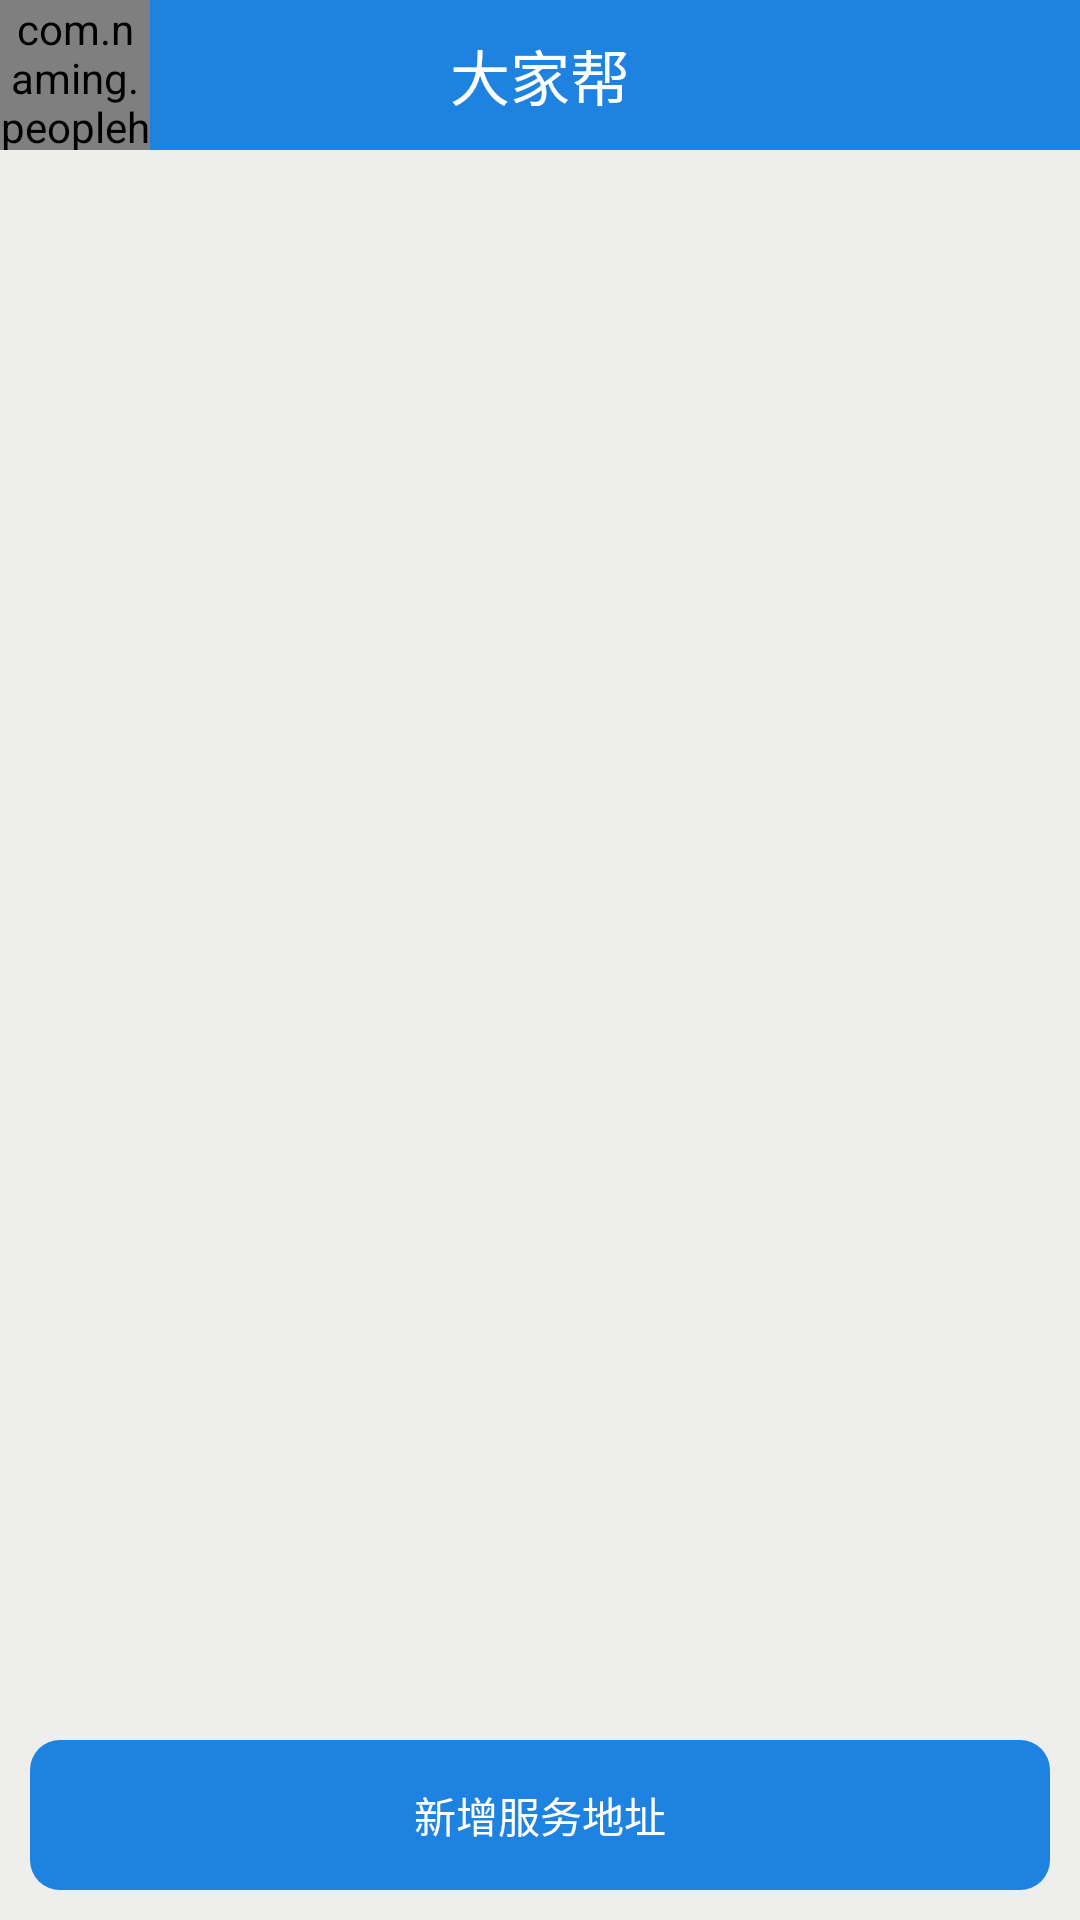

Layout XML and referenced resources for this Android screen:
<!-- AndroidManifest.xml: application theme AppTheme -->
<!-- res/layout/activity_address.xml -->
<?xml version="1.0" encoding="utf-8"?>

<LinearLayout xmlns:android="http://schemas.android.com/apk/res/android"
    android:layout_width="match_parent"
    android:layout_height="match_parent"
    android:background="@color/gray_bg"
    android:orientation="vertical" >

    <include layout="@layout/comm_actionbar" />

    <RelativeLayout
        android:layout_width="fill_parent"
        android:layout_height="fill_parent" >

        <ListView
            android:id="@+id/listView_address"
            android:layout_marginTop="10dp"
            android:layout_width="fill_parent"
            android:layout_height="fill_parent"
            android:cacheColorHint="@android:color/transparent"
            android:divider="@null"
            android:dividerHeight="5dp"
            android:listSelector="@android:color/transparent"
            android:scrollbars="none" />

        <Button
            android:id="@+id/btn_add_address"
            android:layout_width="fill_parent"
            android:layout_height="50dp"
            android:layout_alignParentBottom="true"
            android:layout_margin="10dp"
            android:background="@drawable/login_btn_bg"
            android:text="新增服务地址"
            android:textColor="@color/white" />
    </RelativeLayout>

</LinearLayout>
<!-- res/layout/comm_actionbar.xml (included above) -->
<?xml version="1.0" encoding="utf-8"?>
<RelativeLayout xmlns:android="http://schemas.android.com/apk/res/android"
    xmlns:app="http://schemas.android.com/apk/res-auto"
    android:layout_width="fill_parent"
    android:layout_height="50dp"
    android:background="@color/title_bg" >

    <com.naming.peoplehelp.view.MaterialImageView
        android:id="@+id/btn_back"
        android:layout_width="50dp"
        android:layout_height="50dp"
        android:layout_centerVertical="true"
        android:onClick="doBack"
        app:maskColor="#ffffffff"
        android:src="@drawable/icon_back" />

    <TextView
        android:id="@+id/label_actionbar"
        android:layout_width="wrap_content"
        android:layout_height="wrap_content"
        android:layout_centerInParent="true"
        android:text="@string/app_name"
        android:textColor="@color/white"
        android:textSize="20sp" />

</RelativeLayout>
<!-- resources referenced by this layout -->
<resources>
  <color name="gray_bg">#ffeeeeec</color>
  <color name="title_bg">#1D82E0</color>
  <color name="white">#ffffffff</color>
  <!-- drawable icon_back: png bitmap (drawable-xhdpi, 181 bytes) -->
  <!-- drawable login_btn_bg (drawable) -->
  <?xml version="1.0" encoding="utf-8"?>
  
  <selector xmlns:android="http://schemas.android.com/apk/res/android">
  
      <item android:state_enabled="false" android:drawable="@drawable/login_btn_bg_disable"/>
      <item android:drawable="@drawable/login_btn_bg_pressed" android:state_pressed="true"/>
       <item android:drawable="@drawable/login_btn_bg_pressed" android:state_focused="true"/>
      <item android:drawable="@drawable/login_btn_bg_normal"/>
      
  
  </selector>
  <string name="app_name">大家帮</string>
  <style name="AppTheme" parent="AppBaseTheme">
          
          <item name="android:windowNoTitle">true</item>
      </style>
  <!-- drawable login_btn_bg_disable (drawable) -->
  <?xml version="1.0" encoding="utf-8"?>
  
  <shape xmlns:android="http://schemas.android.com/apk/res/android" >
      <solid android:color="#CCCCCC"></solid>
      <corners android:radius="10dip"></corners>
  </shape>
  <!-- drawable login_btn_bg_pressed (drawable) -->
  <?xml version="1.0" encoding="utf-8"?>
  
  <shape xmlns:android="http://schemas.android.com/apk/res/android" >
      <solid android:color="#235BAF"></solid>
      <corners android:radius="10dip"></corners>
  </shape>
  <!-- drawable login_btn_bg_normal (drawable) -->
  <?xml version="1.0" encoding="utf-8"?>
  
  <shape xmlns:android="http://schemas.android.com/apk/res/android" >
      <solid android:color="@color/blue_bg"></solid>
      <corners android:radius="10dip"></corners>
  </shape>
  <style name="AppBaseTheme" parent="android:Theme.Light">
          
      </style>
  <color name="blue_bg">#1D82E0</color>
</resources>
